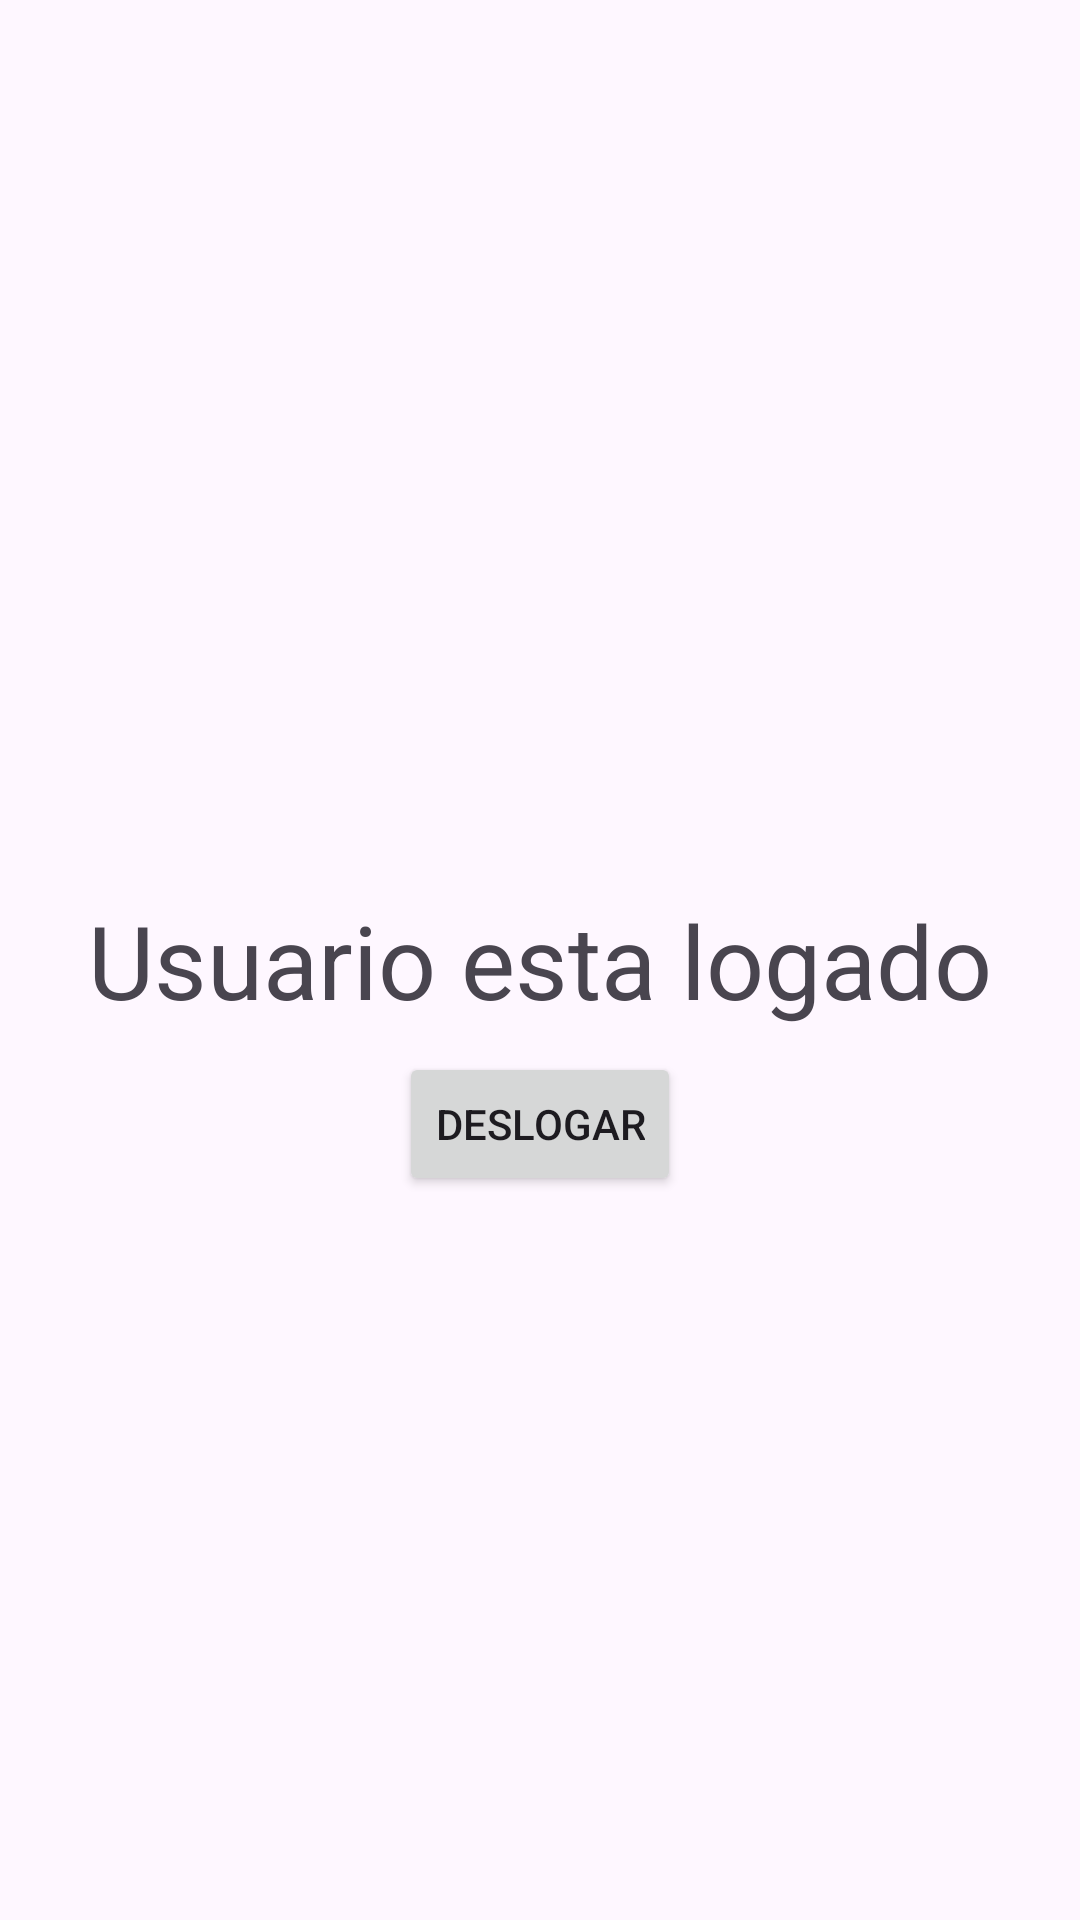

Reconstruct the res/layout file that produces this screen, plus the resources it refers to.
<!-- AndroidManifest.xml: activity theme Theme.AulaFireBase -->
<!-- res/layout/activity_principal.xml -->
<?xml version="1.0" encoding="utf-8"?>
<androidx.constraintlayout.widget.ConstraintLayout xmlns:android="http://schemas.android.com/apk/res/android"
    xmlns:app="http://schemas.android.com/apk/res-auto"
    xmlns:tools="http://schemas.android.com/tools"
    android:id="@+id/main"
    android:layout_width="match_parent"
    android:layout_height="match_parent"
    tools:context=".PrincipalActivity">

    <TextView
        android:id="@+id/textView"
        android:layout_width="wrap_content"
        android:layout_height="wrap_content"
        android:text="Usuario esta logado"
        android:textSize="34sp"
        app:layout_constraintBottom_toBottomOf="parent"
        app:layout_constraintEnd_toEndOf="parent"
        app:layout_constraintHorizontal_bias="0.5"
        app:layout_constraintStart_toStartOf="parent"
        app:layout_constraintTop_toTopOf="parent"
        app:layout_constraintVertical_bias="0.5" />

    <Button
        android:id="@+id/btnDeslogar"
        android:layout_width="wrap_content"
        android:layout_height="wrap_content"
        android:layout_marginTop="8dp"
        android:text="Deslogar"
        app:layout_constraintEnd_toEndOf="parent"
        app:layout_constraintHorizontal_bias="0.5"
        app:layout_constraintStart_toStartOf="parent"
        app:layout_constraintTop_toBottomOf="@+id/textView" />
</androidx.constraintlayout.widget.ConstraintLayout>
<!-- resources referenced by this layout -->
<resources>
  <style name="Theme.AulaFireBase" parent="Base.Theme.AulaFireBase" />
  <style name="Base.Theme.AulaFireBase" parent="Theme.Material3.DayNight.NoActionBar">
          
          
      </style>
</resources>
